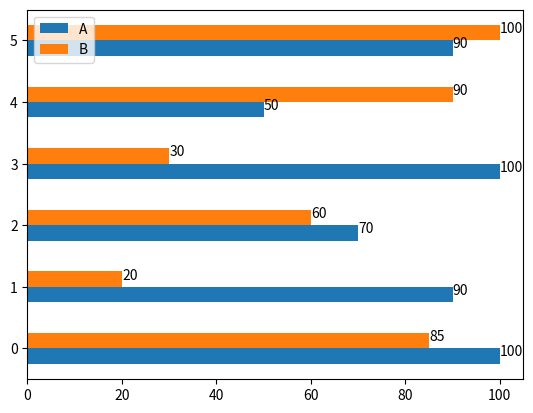

Generate this figure with matplotlib:
import pandas as pd
import numpy  as np
import matplotlib.pyplot as plt
import math

def autolabel (ax):
    for rect in ax.patches:
        y = rect.get_y() + rect.get_height()/2

        width = rect.get_width()
        width = width if math.isnan(width) == False else 0
        ax.text(x=width,y=y,s=f"{int(width)}")

values ={
    "A":[100,90,70,100,50,90],
    "B":[85,20,60,30,90,100]
}

df = pd.DataFrame(values)
print(df)
ax = df.plot(kind="barh")
autolabel(ax)

plt.show()